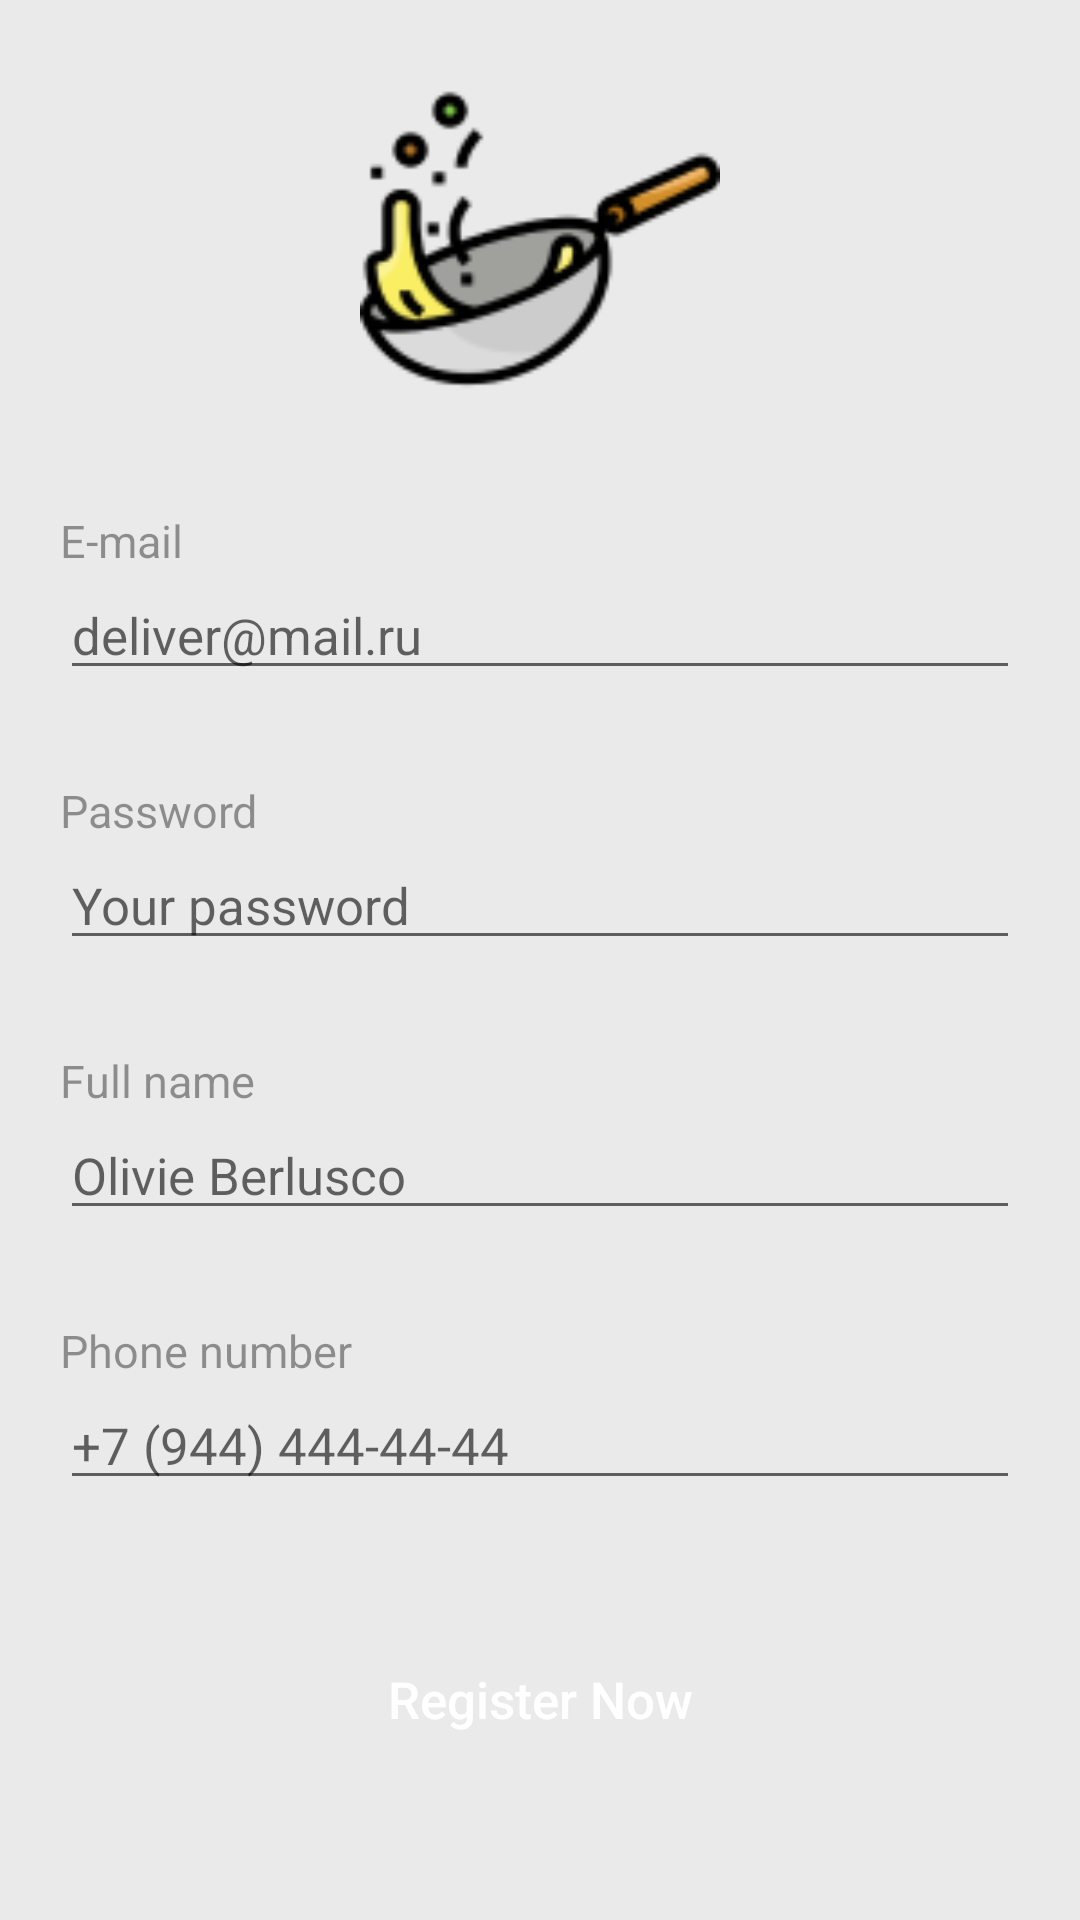

Android layout source for this screen:
<!-- AndroidManifest.xml: application theme Theme.AppCompat.Light.NoActionBar.FullScreen -->
<!-- res/layout/activity_sign_up.xml -->
<?xml version="1.0" encoding="utf-8"?>
<LinearLayout xmlns:android="http://schemas.android.com/apk/res/android"
    xmlns:app="http://schemas.android.com/apk/res-auto"
    xmlns:tools="http://schemas.android.com/tools"
    android:layout_width="match_parent"
    android:layout_height="match_parent"
    android:background="@color/light_white"
    android:orientation="vertical"
    tools:context=".SignUpActivity">

    <androidx.constraintlayout.widget.ConstraintLayout
        android:layout_width="match_parent"
        android:layout_height="wrap_content"
        android:background="@drawable/image_bg"
        android:padding="20dp">

        <ImageView
            android:layout_width="120dp"
            android:layout_height="120dp"
            android:background="@drawable/logo"
            android:contentDescription="@null"
            android:scaleType="centerCrop"
            app:layout_constraintBottom_toBottomOf="parent"
            app:layout_constraintEnd_toEndOf="parent"
            app:layout_constraintStart_toStartOf="parent"
            app:layout_constraintTop_toTopOf="parent" />

    </androidx.constraintlayout.widget.ConstraintLayout>

    <LinearLayout
        android:layout_width="match_parent"
        android:layout_height="wrap_content"
        android:orientation="vertical"
        android:paddingStart="20dp"
        android:paddingEnd="20dp">

        <TextView
            android:layout_width="match_parent"
            android:layout_height="wrap_content"
            android:layout_marginTop="10dp"
            android:text="@string/e_mail"
            android:textColor="@color/light_black"
            android:textSize="15sp" />

        <EditText
            android:id="@+id/editTextEmail"
            android:layout_width="match_parent"
            android:layout_height="wrap_content"
            android:hint="@string/deliver_mail_ru"
            android:inputType="textEmailAddress"
            android:textColor="@color/black"
            android:textSize="17sp" />

        <TextView
            android:layout_width="match_parent"
            android:layout_height="wrap_content"
            android:layout_marginTop="30dp"
            android:text="@string/password"
            android:textColor="@color/light_black"
            android:textSize="15sp" />

        <EditText
            android:id="@+id/editTextPassword"
            android:layout_width="match_parent"
            android:layout_height="wrap_content"
            android:hint="@string/your_password"
            android:inputType="textPassword"
            android:textColor="@color/black"
            android:textSize="17sp" />

        <TextView
            android:layout_width="match_parent"
            android:layout_height="wrap_content"
            android:layout_marginTop="30dp"
            android:text="@string/full_name"
            android:textColor="@color/light_black"
            android:textSize="15sp" />

        <EditText
            android:id="@+id/editTextFullName"
            android:layout_width="match_parent"
            android:layout_height="wrap_content"
            android:hint="@string/full_name_example"
            android:inputType="textCapWords"
            android:textColor="@color/black"
            android:textSize="17sp" />

        <TextView
            android:layout_width="match_parent"
            android:layout_height="wrap_content"
            android:layout_marginTop="30dp"
            android:text="@string/phone_number"
            android:textColor="@color/light_black"
            android:textSize="15sp" />

        <EditText
            android:id="@+id/editTextPhoneNumber"
            android:layout_width="match_parent"
            android:layout_height="wrap_content"
            android:hint="@string/phone_number_example"
            android:inputType="phone"
            android:textColor="@color/black"
            android:textSize="17sp" />

        <Button
            android:id="@+id/buttonSignUp"
            android:layout_width="match_parent"
            android:layout_height="wrap_content"
            android:layout_marginTop="30dp"
            android:text="@string/register_now"
            android:background="@drawable/button_bg"
            android:backgroundTint="@color/orange"
            android:textColor="@color/white"
            android:textAllCaps="false"
            android:textSize="17sp"
            android:padding="25dp"/>

        <Button
            android:id="@+id/buttonCancel"
            android:layout_width="match_parent"
            android:layout_height="wrap_content"
            android:layout_marginTop="20dp"
            android:text="@string/cancel"
            android:background="@drawable/button_bg"
            android:backgroundTint="@color/orange"
            android:textColor="@color/white"
            android:textAllCaps="false"
            android:textSize="17sp"
            android:padding="25dp"/>

    </LinearLayout>

</LinearLayout>
<!-- resources referenced by this layout -->
<resources>
  <color name="black">#FF000000</color>
  <color name="light_black">#66000000</color>
  <color name="light_white">#EAEAEA</color>
  <color name="orange">#FA4A0C</color>
  <color name="white">#FFFFFFFF</color>
  <!-- drawable logo: png bitmap (drawable, 5421 bytes) -->
  <string name="cancel">Cancel</string>
  <string name="deliver_mail_ru">deliver@mail.ru</string>
  <string name="e_mail">E-mail</string>
  <string name="full_name">Full name</string>
  <string name="full_name_example">Olivie Berlusco</string>
  <string name="password">Password</string>
  <string name="phone_number">Phone number</string>
  <string name="phone_number_example">+7 (944) 444-44-44</string>
  <string name="register_now">Register Now</string>
  <string name="your_password">Your password</string>
  <style name="Theme.AppCompat.Light.NoActionBar.FullScreen" parent="@style/Theme.AppCompat.Light.NoActionBar">
          <item name="android:windowNoTitle">true</item>
          <item name="android:windowActionBar">false</item>
          <item name="android:windowFullscreen">true</item>
          <item name="android:windowContentOverlay">@null</item>
      </style>
</resources>
